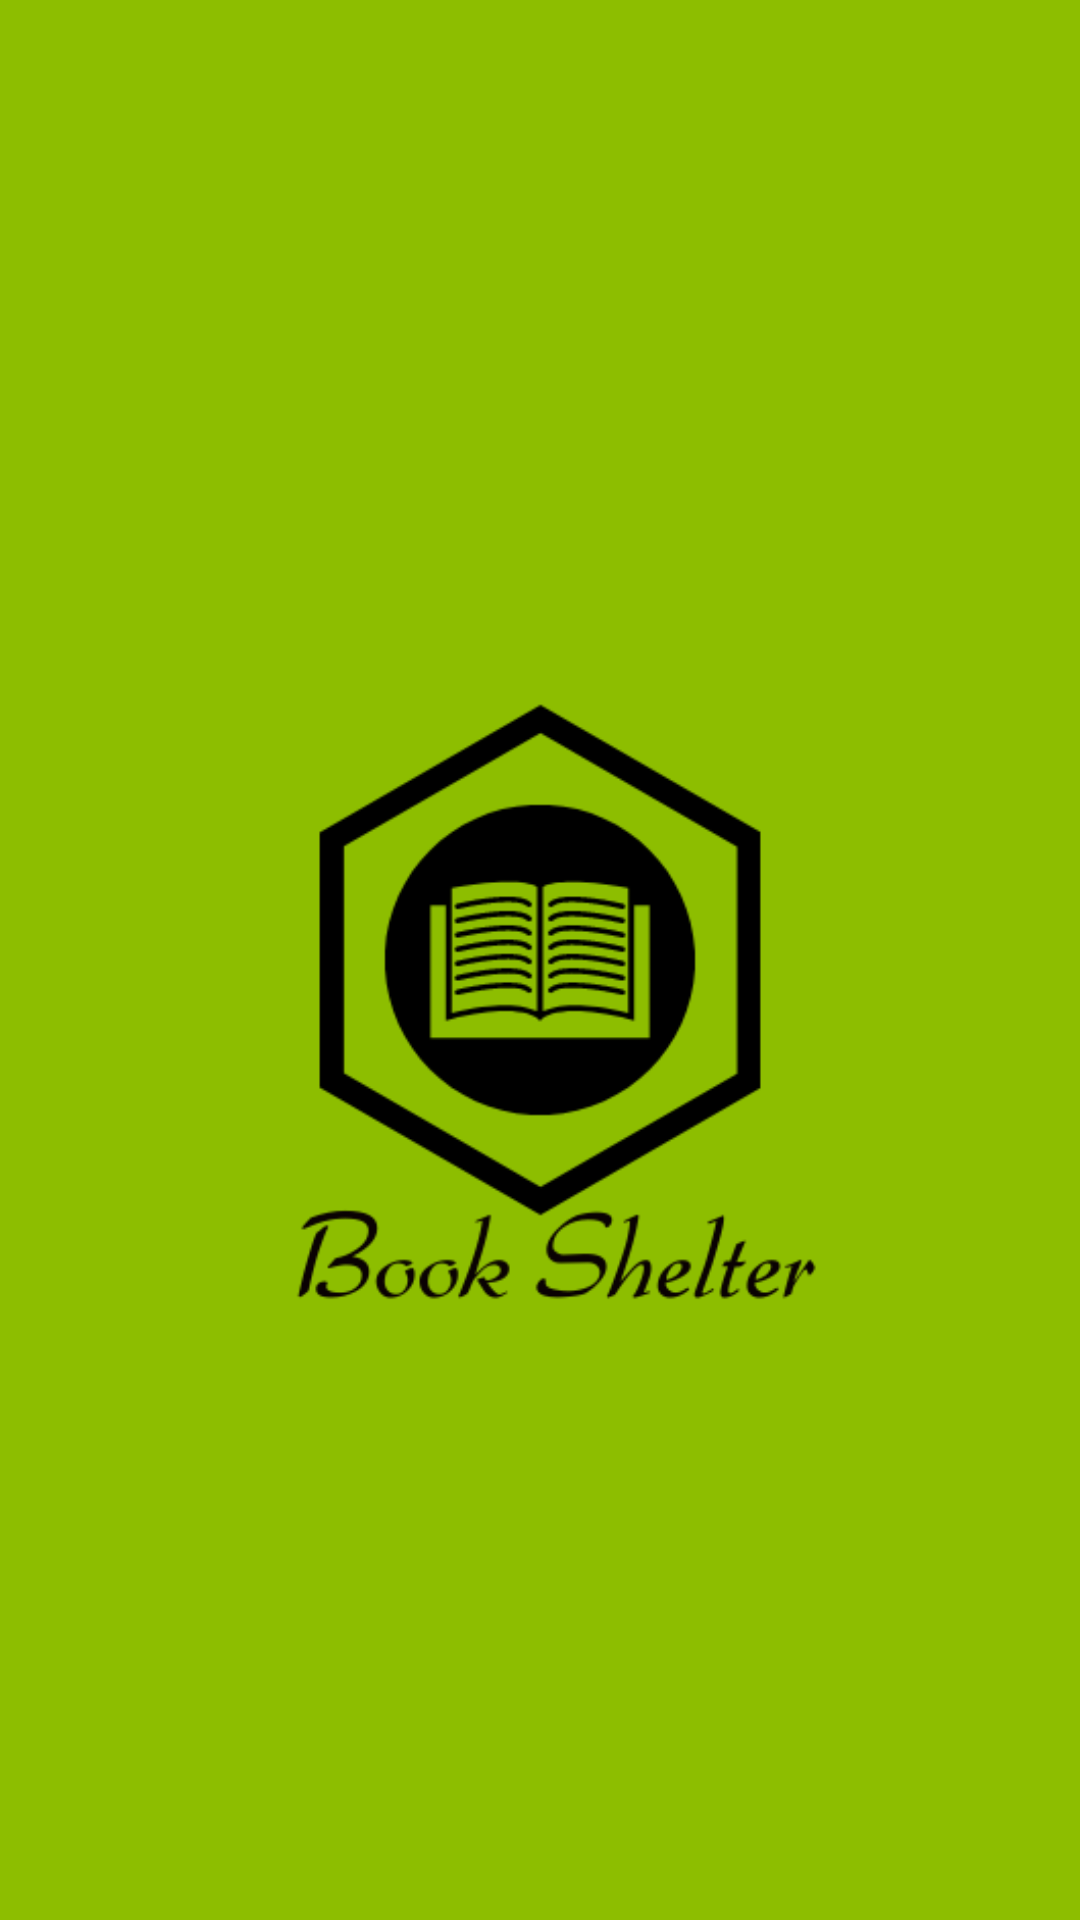

Android layout source for this screen:
<!-- AndroidManifest.xml: application theme Theme.BookShelter -->
<!-- res/layout/activity_main.xml -->
<?xml version="1.0" encoding="utf-8"?>
<androidx.coordinatorlayout.widget.CoordinatorLayout xmlns:android="http://schemas.android.com/apk/res/android"
    xmlns:app="http://schemas.android.com/apk/res-auto"
    xmlns:tools="http://schemas.android.com/tools"
    android:layout_width="match_parent"
    android:layout_height="match_parent"
    tools:context=".MainActivity">

    <com.google.android.material.appbar.AppBarLayout
        android:layout_width="match_parent"
        android:layout_height="wrap_content"
        android:theme="@style/Theme.BookShelter.AppBarOverlay">

        <androidx.appcompat.widget.Toolbar
            android:id="@+id/toolbar"
            android:layout_width="0dp"
            android:layout_height="0dp"
            android:background="?attr/colorPrimary"
            app:popupTheme="@style/Theme.BookShelter.PopupOverlay" />

    </com.google.android.material.appbar.AppBarLayout>

    <include
        layout="@layout/content_main" />

</androidx.coordinatorlayout.widget.CoordinatorLayout>
<!-- res/layout/content_main.xml (included above) -->
<?xml version="1.0" encoding="utf-8"?>
<RelativeLayout
    xmlns:android="http://schemas.android.com/apk/res/android"
    xmlns:app="http://schemas.android.com/apk/res-auto"
    xmlns:tools="http://schemas.android.com/tools"
    android:layout_width="match_parent"
    android:layout_height="match_parent"
    android:background="@color/mainColor"
    app:layout_behavior="@string/appbar_scrolling_view_behavior"
    tools:context=".MainActivity">

    <ImageView
        android:id="@+id/imageView"
        android:layout_width="340dp"
        android:layout_height="340dp"
        android:layout_centerInParent="true"
        android:src="@drawable/logotipo_texto"
        tools:srcCompat="@tools:sample/avatars" />
</RelativeLayout>
<!-- resources referenced by this layout -->
<resources>
  <color name="mainColor">#8dbe00</color>
  <!-- drawable logotipo_texto: png bitmap (drawable-v24, 25891 bytes) -->
  <style name="Theme.BookShelter.AppBarOverlay" parent="ThemeOverlay.AppCompat.Dark.ActionBar" />
  <style name="Theme.BookShelter.PopupOverlay" parent="ThemeOverlay.AppCompat.Light" />
  <style name="Theme.BookShelter" parent="Theme.MaterialComponents.DayNight.DarkActionBar">
          
          <item name="colorPrimary">#839C7A</item>
          <item name="colorPrimaryVariant">#6F8C64</item>
          <item name="colorOnPrimary">@color/white</item>
          
          <item name="colorSecondary">@color/teal_200</item>
          <item name="colorSecondaryVariant">@color/teal_700</item>
          <item name="colorOnSecondary">@color/black</item>
          
          <item name="android:statusBarColor">?attr/colorPrimaryVariant</item>
          
      </style>
  <color name="white">#FFFFFFFF</color>
  <color name="teal_200">#FF03DAC5</color>
  <color name="teal_700">#FF018786</color>
  <color name="black">#FF000000</color>
</resources>
